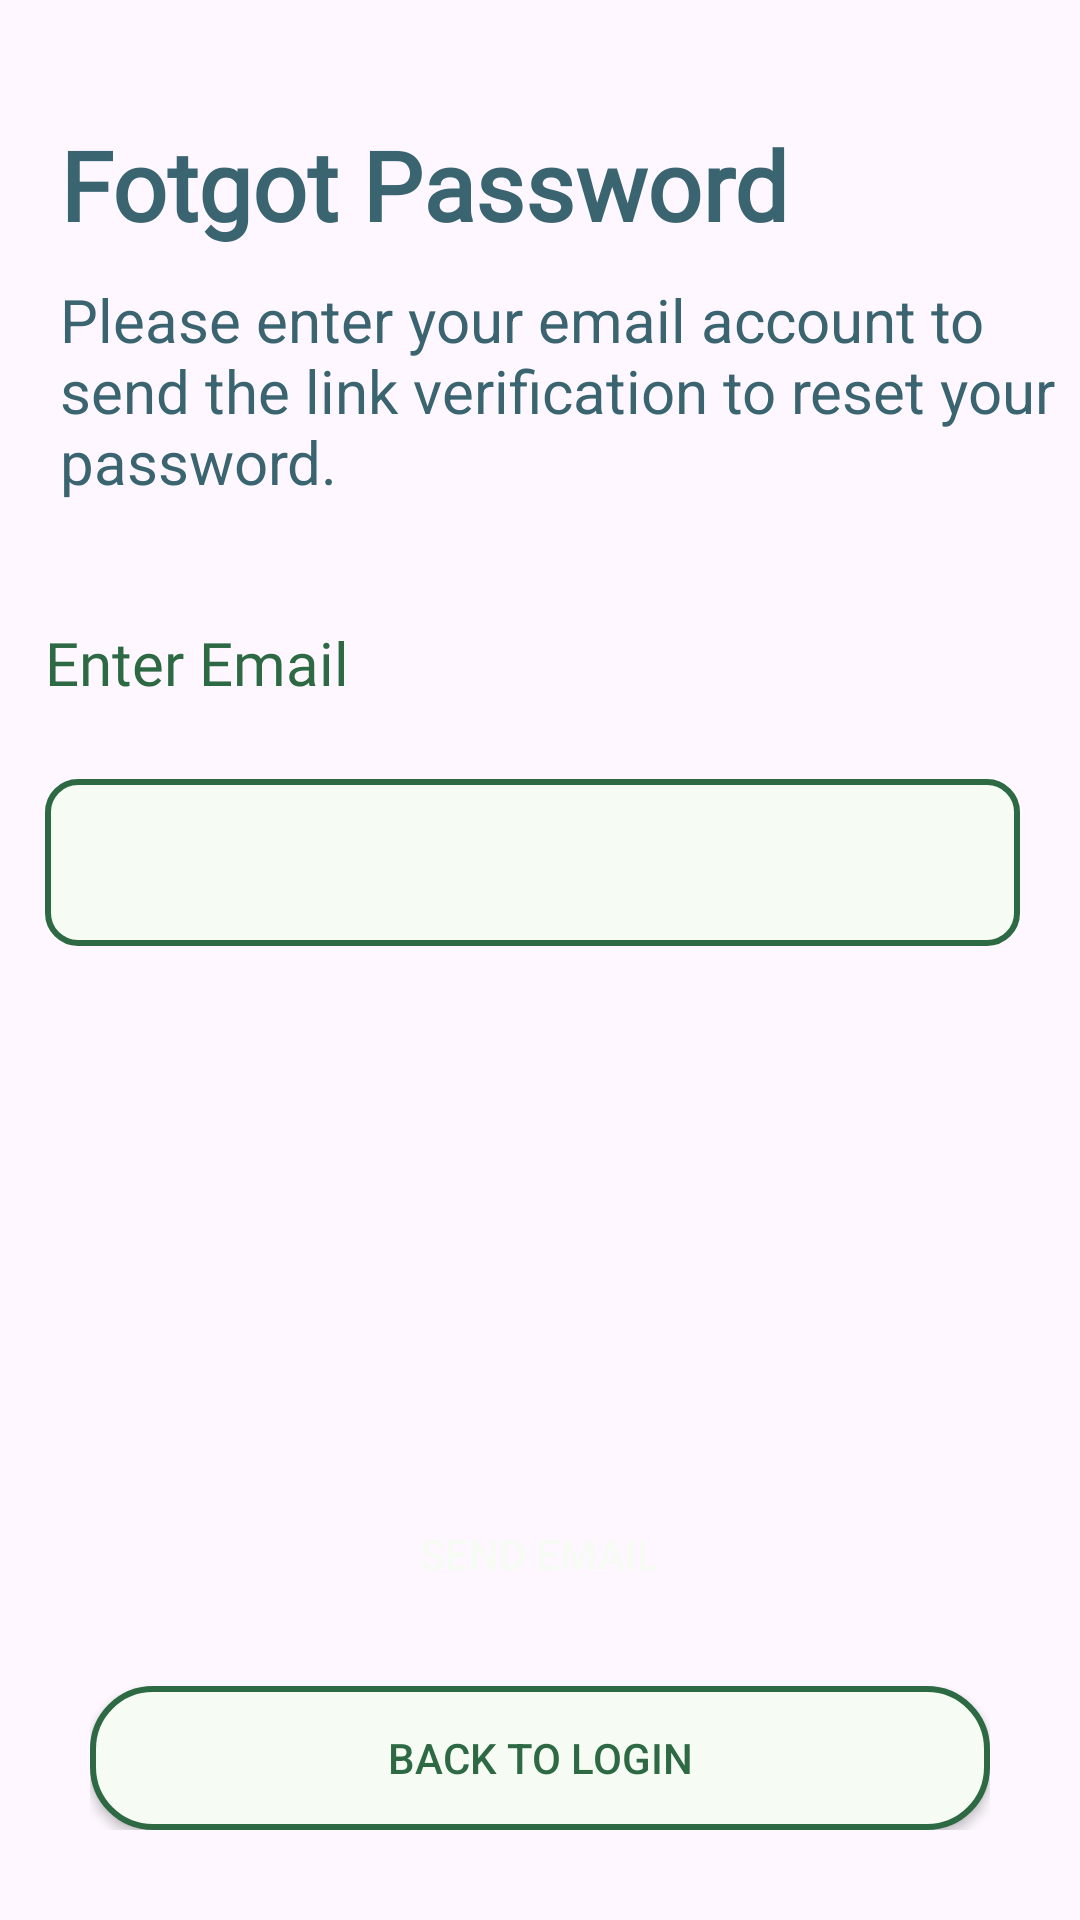

Layout XML and referenced resources for this Android screen:
<!-- AndroidManifest.xml: application theme Theme.Kotlin_Movie_App -->
<!-- res/layout/activity_forget_password.xml -->
<?xml version="1.0" encoding="utf-8"?>
<androidx.constraintlayout.widget.ConstraintLayout xmlns:android="http://schemas.android.com/apk/res/android"
    xmlns:tools="http://schemas.android.com/tools"
    xmlns:app="http://schemas.android.com/apk/res-auto"
    android:id="@+id/main"
    android:layout_width="match_parent"
    android:layout_height="match_parent"
    tools:context=".auth.ForgetPassword">

    <TextView
        android:id="@+id/greetingTxt"
        android:layout_width="wrap_content"
        android:layout_height="wrap_content"
        android:text="Fotgot Password"
        android:textColor="@color/tertiary"
        app:layout_constraintTop_toTopOf="parent"
        app:layout_constraintStart_toStartOf="parent"
        android:textSize="32sp"
        android:fontFamily="@font/roboto_regular"
        android:textStyle="bold"
        android:layout_marginTop="40dp"
        android:layout_marginStart="20dp"/>

    <TextView
        android:id="@+id/detailTxt"
        android:layout_width="wrap_content"
        android:layout_height="wrap_content"
        android:text="Please enter your email account to send the link verification to reset your password."
        android:textColor="@color/tertiary"
        app:layout_constraintTop_toBottomOf="@id/greetingTxt"
        app:layout_constraintStart_toStartOf="@id/greetingTxt"
        android:textSize="20sp"
        android:layout_marginTop="10dp"/>

    <LinearLayout
        android:id="@+id/inputLinear"
        android:layout_width="match_parent"
        android:layout_height="wrap_content"
        app:layout_constraintStart_toStartOf="@id/greetingTxt"
        app:layout_constraintTop_toBottomOf="@id/detailTxt"
        android:layout_marginTop="40dp"
        android:layout_marginStart="15dp"
        android:orientation="vertical">
        
        <TextView
            android:id="@+id/emailTxt"
            android:layout_width="wrap_content"
            android:layout_height="wrap_content"
            android:text="Enter Email"
            android:textColor="@color/primary"
            android:textSize="20sp"
            android:fontFamily="@font/lato_regular"/>

        <com.google.android.material.textfield.TextInputLayout
            android:layout_width="match_parent"
            android:layout_height="wrap_content"
            android:layout_marginTop="20dp"
            android:layout_marginEnd="20dp">

            <com.google.android.material.textfield.TextInputEditText
                android:id="@+id/emailInput"
                android:layout_width="match_parent"
                android:layout_height="wrap_content"
                android:inputType="text"
                android:textColor="@color/primary"
                android:background="@drawable/bg_edit_txt"/>

        </com.google.android.material.textfield.TextInputLayout>


    </LinearLayout>



    <LinearLayout
        android:id="@+id/btnLayout"
        android:layout_width="match_parent"
        android:layout_height="wrap_content"
        app:layout_constraintBottom_toBottomOf="parent"
        app:layout_constraintStart_toStartOf="parent"
        app:layout_constraintEnd_toEndOf="parent"
        android:layout_margin="30dp"
        android:orientation="vertical">

        <androidx.appcompat.widget.AppCompatButton
            android:id="@+id/btnSendEmail"
            android:layout_width="match_parent"
            android:layout_height="wrap_content"
            android:background="@drawable/bg_sign_in"
            android:text="Send Email"
            android:textColor="@color/sufaceBright"/>

        <androidx.appcompat.widget.AppCompatButton
            android:id="@+id/btnBackToLogin"
            android:layout_width="match_parent"
            android:layout_height="wrap_content"
            android:background="@drawable/bg_sign_up"
            android:text="Back To LogIn"
            android:textColor="@color/primary"
            android:layout_marginTop="20dp"/>

    </LinearLayout>



</androidx.constraintlayout.widget.ConstraintLayout>
<!-- resources referenced by this layout -->
<resources>
  <color name="primary">#2d6a44</color>
  <color name="sufaceBright">#f6fbf3</color>
  <color name="tertiary">#3a646f</color>
  <!-- drawable bg_edit_txt (drawable) -->
  <?xml version="1.0" encoding="utf-8"?>
  <shape xmlns:android="http://schemas.android.com/apk/res/android"
      android:shape="rectangle">
      <solid android:color="@color/gray"/>
      <corners android:radius="10dp" />
      <stroke android:color="@color/primary" android:width="2dp"/>
  </shape>
  <!-- drawable bg_sign_up (drawable) -->
  <?xml version="1.0" encoding="utf-8"?>
  <shape xmlns:android="http://schemas.android.com/apk/res/android"
      android:shape="rectangle">
      <solid android:color="@color/sufaceBright"/>
      <stroke android:color="@color/primary" android:width="2dp"/>
      <corners android:radius="20dp"/>
  </shape>
  <style name="Theme.Kotlin_Movie_App" parent="Base.Theme.Kotlin_Movie_App" />
  <color name="gray">#f6fbf3</color>
  <style name="Base.Theme.Kotlin_Movie_App" parent="Theme.Material3.DayNight.NoActionBar">
          <item name="statusBarBackground">@color/primary</item>
          
          
      </style>
</resources>
